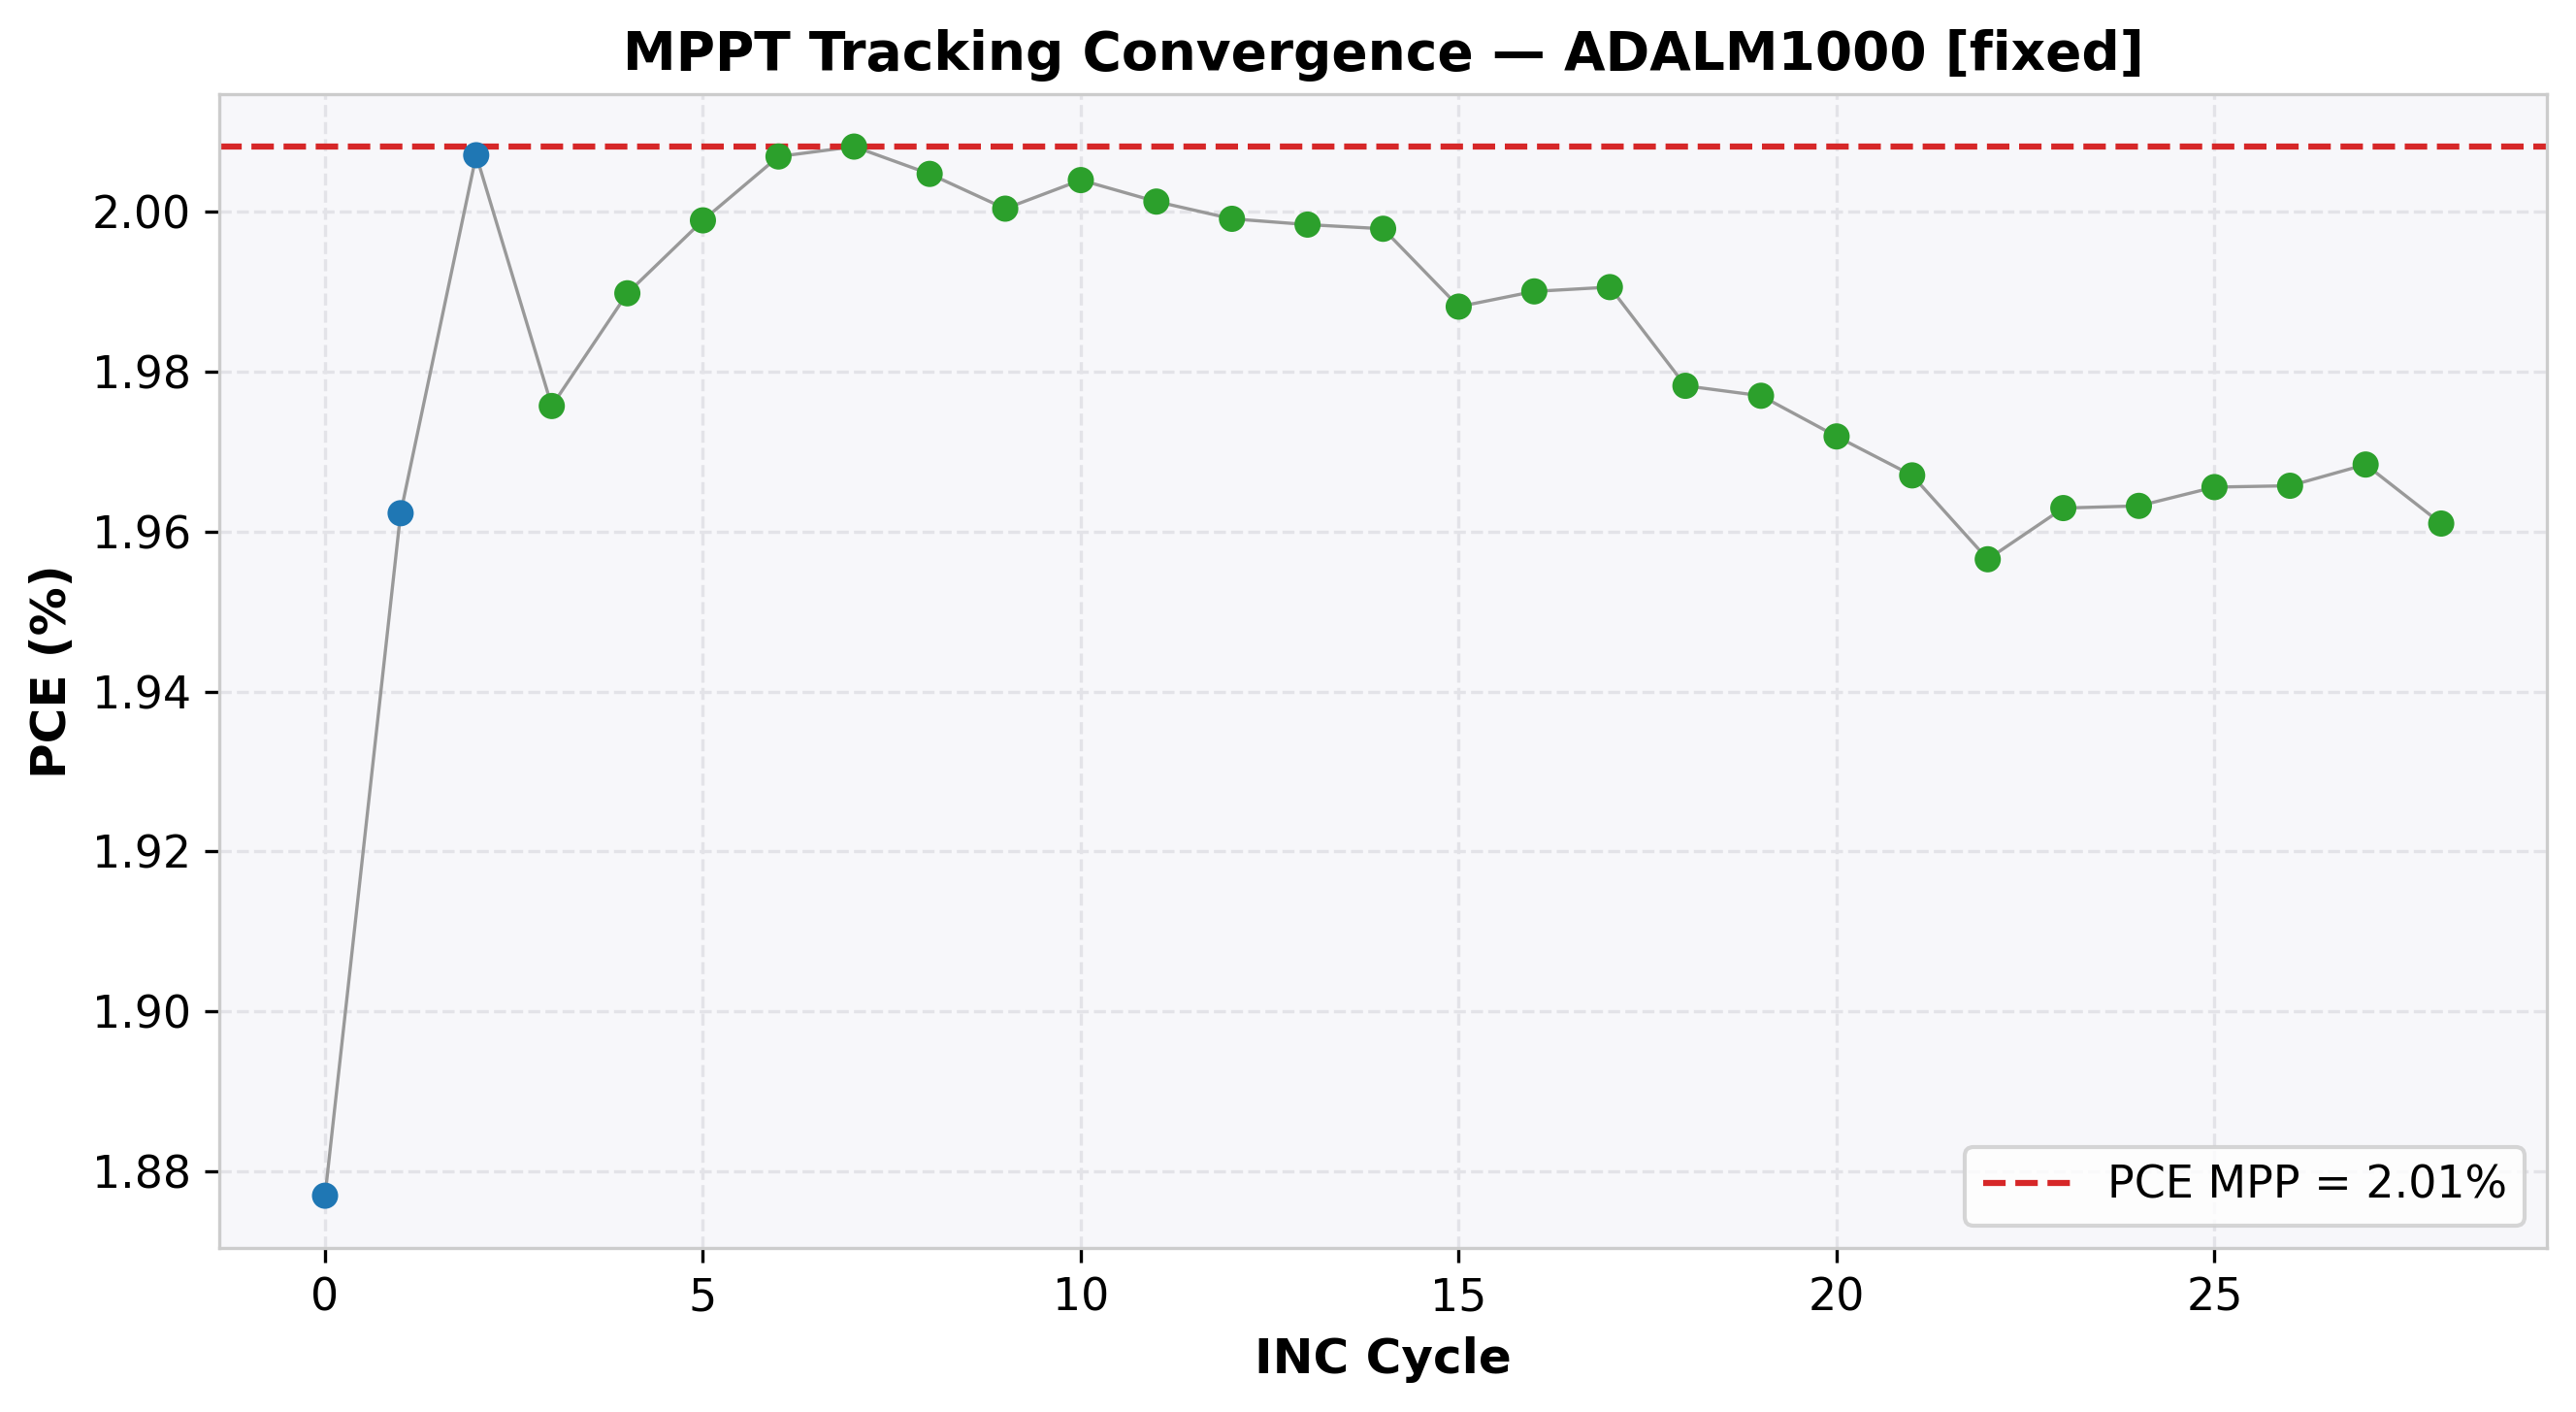

The data file committed next to this chart (first rows):
cycle, time(s), voltage(V), j_current(mA/cm²), power(mW), power_density(mW/cm²), PCE(%), direction, step, mode
0, 2.029, 0.6998, -2.682, 9.385, 1.877, 1.877, 1, 0.05, EXPLORE
1, 4.31, 0.7496, -2.618, 9.812, 1.962, 1.962, 1, 0.05, EXPLORE
2, 6.38, 0.7996, -2.51, 10.04, 2.007, 2.007, 1, 0.05, EXPLORE
3, 8.383, 0.8496, -2.326, 9.879, 1.976, 1.976, -1, 0.01, REFINE
4, 10.93, 0.8395, -2.37, 9.949, 1.99, 1.99, -1, 0.01, REFINE
5, 13.16, 0.8296, -2.41, 9.995, 1.999, 1.999, -1, 0.01, REFINE
6, 15.2, 0.8197, -2.448, 10.03, 2.007, 2.007, -1, 0.01, REFINE
7, 17.47, 0.8095, -2.481, 10.04, 2.008, 2.008, 0, 0.01, REFINE
8, 19.48, 0.8096, -2.476, 10.02, 2.005, 2.005, -1, 0.01, REFINE
9, 21.53, 0.7996, -2.502, 10, 2, 2, 1, 0.01, REFINE
10, 23.58, 0.8095, -2.475, 10.02, 2.004, 2.004, 1, 0.01, REFINE
11, 25.61, 0.8197, -2.442, 10.01, 2.001, 2.001, -1, 0.01, REFINE
12, 27.64, 0.8095, -2.469, 9.996, 1.999, 1.999, 1, 0.01, REFINE
13, 29.66, 0.8197, -2.438, 9.992, 1.998, 1.998, 0, 0.01, REFINE
14, 31.71, 0.8197, -2.437, 9.989, 1.998, 1.998, 1, 0.01, REFINE
15, 33.72, 0.8296, -2.397, 9.941, 1.988, 1.988, -1, 0.01, REFINE
16, 35.78, 0.8197, -2.428, 9.95, 1.99, 1.99, 0, 0.01, REFINE
17, 37.82, 0.8197, -2.428, 9.953, 1.991, 1.991, 1, 0.01, REFINE
18, 39.86, 0.8296, -2.385, 9.891, 1.978, 1.978, -1, 0.01, REFINE
19, 41.9, 0.8197, -2.412, 9.885, 1.977, 1.977, 0, 0.01, REFINE
20, 43.92, 0.8197, -2.406, 9.86, 1.972, 1.972, 0, 0.01, REFINE
21, 45.95, 0.8197, -2.4, 9.835, 1.967, 1.967, 1, 0.01, REFINE
22, 47.96, 0.8296, -2.358, 9.783, 1.957, 1.957, -1, 0.01, REFINE
23, 50.23, 0.8197, -2.395, 9.815, 1.963, 1.963, -1, 0.01, REFINE
24, 52.4, 0.8095, -2.425, 9.816, 1.963, 1.963, 0, 0.01, REFINE
25, 54.7, 0.8095, -2.428, 9.828, 1.966, 1.966, 1, 0.01, REFINE
26, 56.7, 0.8197, -2.398, 9.829, 1.966, 1.966, 0, 0.01, REFINE
27, 58.72, 0.8197, -2.401, 9.842, 1.968, 1.968, 1, 0.01, REFINE
28, 60.73, 0.8296, -2.364, 9.805, 1.961, 1.961, -1, 0.01, REFINE
